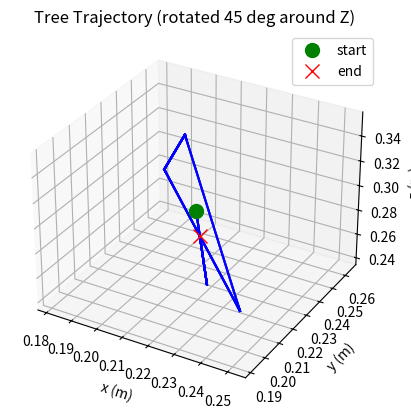
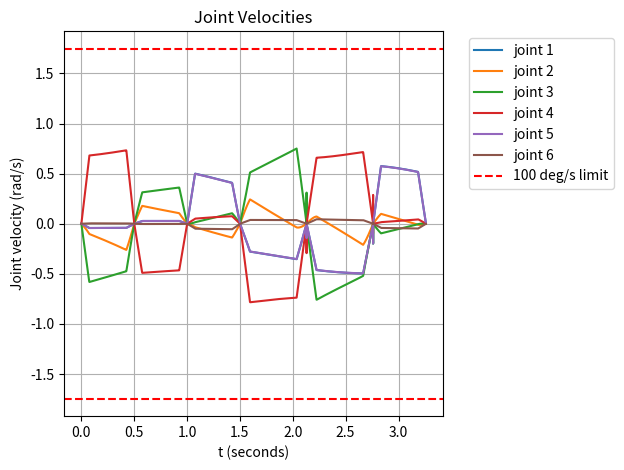
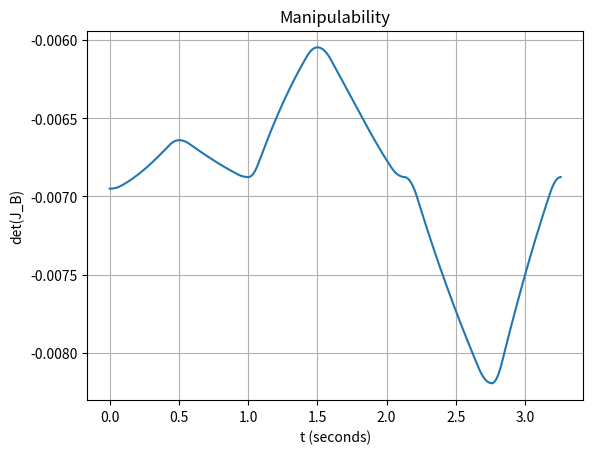
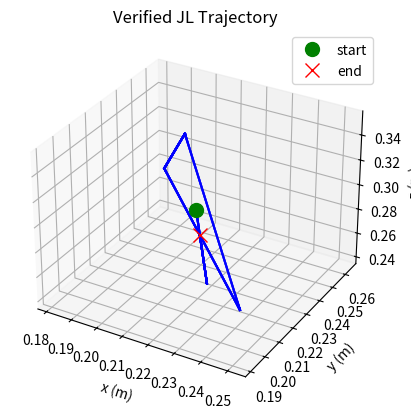

These charts were generated, in order, by the following Python code:
import matplotlib.pyplot as plt
import numpy as np
import math

'''
*** BASIC HELPER FUNCTIONS ***
'''

def ECE569_NearZero(z):
    """Determines whether a scalar is small enough to be treated as zero

    :param z: A scalar input to check
    :return: True if z is close to zero, false otherwise

    Example Input:
        z = -1e-7
    Output:
        True
    """
    return abs(z) < 1e-6

def ECE569_Normalize(V):
    """ECE569_Normalizes a vector

    :param V: A vector
    :return: A unit vector pointing in the same direction as z

    Example Input:
        V = np.array([1, 2, 3])
    Output:
        np.array([0.26726124, 0.53452248, 0.80178373])
    """
    return V / np.linalg.norm(V)

'''
*** CHAPTER 3: RIGID-BODY MOTIONS ***
'''

def ECE569_RotInv(R):
    """Inverts a rotation matrix

    :param R: A rotation matrix
    :return: The inverse of R

    Example Input:
        R = np.array([[0, 0, 1],
                      [1, 0, 0],
                      [0, 1, 0]])
    Output:
        np.array([[0, 1, 0],
                  [0, 0, 1],
                  [1, 0, 0]])
    """
    return np.array(R).T

def ECE569_VecToso3(omg):
    """Converts a 3-vector to an so(3) representation

    :param omg: A 3-vector
    :return: The skew symmetric representation of omg

    Example Input:
        omg = np.array([1, 2, 3])
    Output:
        np.array([[ 0, -3,  2],
                  [ 3,  0, -1],
                  [-2,  1,  0]])
    """
    return np.array([[0,      -omg[2],  omg[1]],
                     [omg[2],       0, -omg[0]],
                     [-omg[1], omg[0],       0]])

def ECE569_so3ToVec(so3mat):
    """Converts an so(3) representation to a 3-vector

    :param so3mat: A 3x3 skew-symmetric matrix
    :return: The 3-vector corresponding to so3mat

    Example Input:
        so3mat = np.array([[ 0, -3,  2],
                           [ 3,  0, -1],
                           [-2,  1,  0]])
    Output:
        np.array([1, 2, 3])
    """
    return np.array([so3mat[2][1], so3mat[0][2], so3mat[1][0]])

def ECE569_AxisAng3(expc3):
    """Converts a 3-vector of exponential coordinates for rotation into
    axis-angle form

    :param expc3: A 3-vector of exponential coordinates for rotation
    :return omghat: A unit rotation axis
    :return theta: The corresponding rotation angle

    Example Input:
        expc3 = np.array([1, 2, 3])
    Output:
        (np.array([0.26726124, 0.53452248, 0.80178373]), 3.7416573867739413)
    """
    return (ECE569_Normalize(expc3), np.linalg.norm(expc3))

def ECE569_MatrixExp3(so3mat):
    """Computes the matrix exponential of a matrix in so(3)

    :param so3mat: A 3x3 skew-symmetric matrix
    :return: The matrix exponential of so3mat

    Example Input:
        so3mat = np.array([[ 0, -3,  2],
                           [ 3,  0, -1],
                           [-2,  1,  0]])
    Output:
        np.array([[-0.69492056,  0.71352099,  0.08929286],
                  [-0.19200697, -0.30378504,  0.93319235],
                  [ 0.69297817,  0.6313497 ,  0.34810748]])
    """
    omgtheta = ECE569_so3ToVec(so3mat)
    if ECE569_NearZero(np.linalg.norm(omgtheta)):
        return np.eye(3)
    else:
        theta = ECE569_AxisAng3(omgtheta)[1]
        omgmat = so3mat / theta
        return np.eye(3) + np.sin(theta) * omgmat \
               + (1 - np.cos(theta)) * np.dot(omgmat, omgmat)

def ECE569_MatrixLog3(R):
    """Computes the matrix logarithm of a rotation matrix

    :param R: A 3x3 rotation matrix
    :return: The matrix logarithm of R

    Example Input:
        R = np.array([[0, 0, 1],
                      [1, 0, 0],
                      [0, 1, 0]])
    Output:
        np.array([[          0, -1.20919958,  1.20919958],
                  [ 1.20919958,           0, -1.20919958],
                  [-1.20919958,  1.20919958,           0]])
    """
    acosinput = (np.trace(R) - 1) / 2.0
    if acosinput >= 1:
        return np.zeros((3, 3))
    elif acosinput <= -1:
        if not ECE569_NearZero(1 + R[2][2]):
            omg = (1.0 / np.sqrt(2 * (1 + R[2][2]))) \
                  * np.array([R[0][2], R[1][2], 1 + R[2][2]])
        elif not ECE569_NearZero(1 + R[1][1]):
            omg = (1.0 / np.sqrt(2 * (1 + R[1][1]))) \
                  * np.array([R[0][1], 1 + R[1][1], R[2][1]])
        else:
            omg = (1.0 / np.sqrt(2 * (1 + R[0][0]))) \
                  * np.array([1 + R[0][0], R[1][0], R[2][0]])
        return ECE569_VecToso3(np.pi * omg)
    else:
        theta = np.arccos(acosinput)
        return theta / 2.0 / np.sin(theta) * (R - np.array(R).T)

def ECE569_RpToTrans(R, p):
    """Converts a rotation matrix and a position vector into homogeneous
    transformation matrix

    :param R: A 3x3 rotation matrix
    :param p: A 3-vector
    :return: A homogeneous transformation matrix corresponding to the inputs

    Example Input:
        R = np.array([[1, 0,  0],
                      [0, 0, -1],
                      [0, 1,  0]])
        p = np.array([1, 2, 5])
    Output:
        np.array([[1, 0,  0, 1],
                  [0, 0, -1, 2],
                  [0, 1,  0, 5],
                  [0, 0,  0, 1]])
    """
    return np.r_[np.c_[R, p], [[0, 0, 0, 1]]]

def ECE569_TransToRp(T):
    """Converts a homogeneous transformation matrix into a rotation matrix
    and position vector

    :param T: A homogeneous transformation matrix
    :return R: The corresponding rotation matrix,
    :return p: The corresponding position vector.

    Example Input:
        T = np.array([[1, 0,  0, 0],
                      [0, 0, -1, 0],
                      [0, 1,  0, 3],
                      [0, 0,  0, 1]])
    Output:
        (np.array([[1, 0,  0],
                   [0, 0, -1],
                   [0, 1,  0]]),
         np.array([0, 0, 3]))
    """
    T = np.array(T)
    return T[0: 3, 0: 3], T[0: 3, 3]

def ECE569_TransInv(T):
    """Inverts a homogeneous transformation matrix

    :param T: A homogeneous transformation matrix
    :return: The inverse of T
    Uses the structure of transformation matrices to avoid taking a matrix
    inverse, for efficiency.

    Example input:
        T = np.array([[1, 0,  0, 0],
                      [0, 0, -1, 0],
                      [0, 1,  0, 3],
                      [0, 0,  0, 1]])
    Output:
        np.array([[1,  0, 0,  0],
                  [0,  0, 1, -3],
                  [0, -1, 0,  0],
                  [0,  0, 0,  1]])
    """
    R, p = ECE569_TransToRp(T)
    Rt = np.array(R).T
    return np.r_[np.c_[Rt, -np.dot(Rt, p)], [[0, 0, 0, 1]]]

def ECE569_VecTose3(V):
    """Converts a spatial velocity vector into a 4x4 matrix in se3

    :param V: A 6-vector representing a spatial velocity
    :return: The 4x4 se3 representation of V

    Example Input:
        V = np.array([1, 2, 3, 4, 5, 6])
    Output:
        np.array([[ 0, -3,  2, 4],
                  [ 3,  0, -1, 5],
                  [-2,  1,  0, 6],
                  [ 0,  0,  0, 0]])
    """
    return np.r_[np.c_[ECE569_VecToso3([V[0], V[1], V[2]]), [V[3], V[4], V[5]]],
                 [[0, 0, 0, 0]]]

def ECE569_se3ToVec(se3mat):
    """ Converts an se3 matrix into a spatial velocity vector

    :param se3mat: A 4x4 matrix in se3
    :return: The spatial velocity 6-vector corresponding to se3mat

    Example Input:
        se3mat = np.array([[ 0, -3,  2, 4],
                           [ 3,  0, -1, 5],
                           [-2,  1,  0, 6],
                           [ 0,  0,  0, 0]])
    Output:
        np.array([1, 2, 3, 4, 5, 6])
    """
    return np.array([se3mat[2][1], se3mat[0][2], se3mat[1][0],
                     se3mat[0][3], se3mat[1][3], se3mat[2][3]])

def ECE569_Adjoint(T):
    """Computes the ECE569_adjoint representation of a homogeneous transformation
    matrix

    :param T: A homogeneous transformation matrix
    :return: The 6x6 ECE569_adjoint representation [AdT] of T

    Example Input:
        T = np.array([[1, 0,  0, 0],
                      [0, 0, -1, 0],
                      [0, 1,  0, 3],
                      [0, 0,  0, 1]])
    Output:
        np.array([[1, 0,  0, 0, 0,  0],
                  [0, 0, -1, 0, 0,  0],
                  [0, 1,  0, 0, 0,  0],
                  [0, 0,  3, 1, 0,  0],
                  [3, 0,  0, 0, 0, -1],
                  [0, 0,  0, 0, 1,  0]])
    """
    R, p = ECE569_TransToRp(T)
    return np.r_[np.c_[R, np.zeros((3, 3))],
                 np.c_[np.dot(ECE569_VecToso3(p), R), R]]

def ECE569_MatrixExp6(se3mat):
    """Computes the matrix exponential of an se3 representation of
    exponential coordinates

    :param se3mat: A matrix in se3
    :return: The matrix exponential of se3mat

    Example Input:
        se3mat = np.array([[0,          0,           0,          0],
                           [0,          0, -1.57079632, 2.35619449],
                           [0, 1.57079632,           0, 2.35619449],
                           [0,          0,           0,          0]])
    Output:
        np.array([[1.0, 0.0,  0.0, 0.0],
                  [0.0, 0.0, -1.0, 0.0],
                  [0.0, 1.0,  0.0, 3.0],
                  [  0,   0,    0,   1]])
    """
    se3mat = np.array(se3mat)
    omgtheta = ECE569_so3ToVec(se3mat[0: 3, 0: 3])
    if ECE569_NearZero(np.linalg.norm(omgtheta)):
        # Pure translation case
        return np.r_[np.c_[np.eye(3), se3mat[0: 3, 3]], [[0, 0, 0, 1]]]
    else:
        theta = ECE569_AxisAng3(omgtheta)[1]
        omgmat = se3mat[0: 3, 0: 3] / theta
        # G = I*theta + (1 - cos(theta))*[omega] + (theta - sin(theta))*[omega]^2
        G = np.eye(3) * theta + (1 - np.cos(theta)) * omgmat \
            + (theta - np.sin(theta)) * np.dot(omgmat, omgmat)
        return np.r_[np.c_[ECE569_MatrixExp3(se3mat[0: 3, 0: 3]),
                           np.dot(G, se3mat[0: 3, 3]) / theta],
                     [[0, 0, 0, 1]]]

def ECE569_MatrixLog6(T):
    """Computes the matrix logarithm of a homogeneous transformation matrix

    :param R: A matrix in SE3
    :return: The matrix logarithm of R

    Example Input:
        T = np.array([[1, 0,  0, 0],
                      [0, 0, -1, 0],
                      [0, 1,  0, 3],
                      [0, 0,  0, 1]])
    Output:
        np.array([[0,          0,           0,           0]
                  [0,          0, -1.57079633,  2.35619449]
                  [0, 1.57079633,           0,  2.35619449]
                  [0,          0,           0,           0]])
    """
    R, p = ECE569_TransToRp(T)
    omgmat = ECE569_MatrixLog3(R)
    if np.array_equal(omgmat, np.zeros((3, 3))):
        # Pure translation case
        return np.r_[np.c_[np.zeros((3, 3)), p], [[0, 0, 0, 0]]]
    else:
        theta = np.arccos((np.trace(R) - 1) / 2.0)
        omgmat_normalized = omgmat / theta
        # G^-1 = I/theta - [omega_hat]/2 + (1/theta - cot(theta/2)/2)*[omega_hat]^2
        Ginv = np.eye(3) / theta - omgmat_normalized / 2.0 \
               + (1.0 / theta - 1.0 / np.tan(theta / 2.0) / 2.0) \
               * np.dot(omgmat_normalized, omgmat_normalized)
        return np.r_[np.c_[omgmat, np.dot(Ginv, p) * theta], [[0, 0, 0, 0]]]


'''
*** CHAPTER 4: FORWARD KINEMATICS ***
'''

def ECE569_FKinBody(M, Blist, thetalist):
    """Computes forward kinematics in the body frame for an open chain robot

    :param M: The home configuration (position and orientation) of the end-
              effector
    :param Blist: The joint screw axes in the end-effector frame when the
                  manipulator is at the home position, in the format of a
                  matrix with axes as the columns
    :param thetalist: A list of joint coordinates
    :return: A homogeneous transformation matrix representing the end-
             effector frame when the joints are at the specified coordinates
             (i.t.o Body Frame)

    Example Input:
        M = np.array([[-1, 0,  0, 0],
                      [ 0, 1,  0, 6],
                      [ 0, 0, -1, 2],
                      [ 0, 0,  0, 1]])
        Blist = np.array([[0, 0, -1, 2, 0,   0],
                          [0, 0,  0, 0, 1,   0],
                          [0, 0,  1, 0, 0, 0.1]]).T
        thetalist = np.array([np.pi / 2.0, 3, np.pi])
    Output:
        np.array([[0, 1,  0,         -5],
                  [1, 0,  0,          4],
                  [0, 0, -1, 1.68584073],
                  [0, 0,  0,          1]])
    """
    T = np.array(M)
    for i in range(len(thetalist)):
        T = np.dot(T, ECE569_MatrixExp6(ECE569_VecTose3(Blist[:, i] * thetalist[i])))
    return T

def ECE569_FKinSpace(M, Slist, thetalist):
    """Computes forward kinematics in the space frame for an open chain robot

    :param M: The home configuration (position and orientation) of the end-
              effector
    :param Slist: The joint screw axes in the space frame when the
                  manipulator is at the home position, in the format of a
                  matrix with axes as the columns
    :param thetalist: A list of joint coordinates
    :return: A homogeneous transformation matrix representing the end-
             effector frame when the joints are at the specified coordinates
             (i.t.o Space Frame)

    Example Input:
        M = np.array([[-1, 0,  0, 0],
                      [ 0, 1,  0, 6],
                      [ 0, 0, -1, 2],
                      [ 0, 0,  0, 1]])
        Slist = np.array([[0, 0,  1,  4, 0,    0],
                          [0, 0,  0,  0, 1,    0],
                          [0, 0, -1, -6, 0, -0.1]]).T
        thetalist = np.array([np.pi / 2.0, 3, np.pi])
    Output:
        np.array([[0, 1,  0,         -5],
                  [1, 0,  0,          4],
                  [0, 0, -1, 1.68584073],
                  [0, 0,  0,          1]])
    """
    T = np.array(M)
    for i in range(len(thetalist) - 1, -1, -1):
        T = np.dot(ECE569_MatrixExp6(ECE569_VecTose3(Slist[:, i] * thetalist[i])), T)
    return T

'''
*** CHAPTER 5: VELOCITY KINEMATICS AND STATICS***
'''

def ECE569_JacobianBody(Blist, thetalist):
    """Computes the body Jacobian for an open chain robot

    :param Blist: The joint screw axes in the end-effector frame when the
                  manipulator is at the home position, in the format of a
                  matrix with axes as the columns
    :param thetalist: A list of joint coordinates
    :return: The body Jacobian corresponding to the inputs (6xn real
             numbers)

    Example Input:
        Blist = np.array([[0, 0, 1,   0, 0.2, 0.2],
                          [1, 0, 0,   2,   0,   3],
                          [0, 1, 0,   0,   2,   1],
                          [1, 0, 0, 0.2, 0.3, 0.4]]).T
        thetalist = np.array([0.2, 1.1, 0.1, 1.2])
    Output:
        np.array([[-0.04528405, 0.99500417,           0,   1]
                  [ 0.74359313, 0.09304865,  0.36235775,   0]
                  [-0.66709716, 0.03617541, -0.93203909,   0]
                  [ 2.32586047,    1.66809,  0.56410831, 0.2]
                  [-1.44321167, 2.94561275,  1.43306521, 0.3]
                  [-2.06639565, 1.82881722, -1.58868628, 0.4]])
    """
    Jb = np.array(Blist).copy().astype(float)
    T = np.eye(4)
    for i in range(len(thetalist) - 2, -1, -1):
        # T_i = e^{-B_{i+1} θ_{i+1}} * ... * e^{-B_n θ_n}
        T = np.dot(T, ECE569_MatrixExp6(ECE569_VecTose3(-Blist[:, i + 1] * thetalist[i + 1])))
        Jb[:, i] = np.dot(ECE569_Adjoint(T), Blist[:, i])
    return Jb

'''
*** CHAPTER 6: INVERSE KINEMATICS ***
'''

def ECE569_IKinBody(Blist, M, T, thetalist0, eomg, ev):
    """Computes inverse kinematics in the body frame for an open chain robot

    :param Blist: The joint screw axes in the end-effector frame when the
                  manipulator is at the home position, in the format of a
                  matrix with axes as the columns
    :param M: The home configuration of the end-effector
    :param T: The desired end-effector configuration Tsd
    :param thetalist0: An initial guess of joint angles that are close to
                       satisfying Tsd
    :param eomg: A small positive tolerance on the end-effector orientation
                 error. The returned joint angles must give an end-effector
                 orientation error less than eomg
    :param ev: A small positive tolerance on the end-effector linear position
               error. The returned joint angles must give an end-effector
               position error less than ev
    :return thetalist: Joint angles that achieve T within the specified
                       tolerances,
    :return success: A logical value where TRUE means that the function found
                     a solution and FALSE means that it ran through the set
                     number of maximum iterations without finding a solution
                     within the tolerances eomg and ev.
    Uses an iterative Newton-Raphson root-finding method.
    The maximum number of iterations before the algorithm is terminated has
    been hardcoded in as a variable called maxiterations. It is set to 20 at
    the start of the function, but can be changed if needed.

    Example Input:
        Blist = np.array([[0, 0, -1, 2, 0,   0],
                          [0, 0,  0, 0, 1,   0],
                          [0, 0,  1, 0, 0, 0.1]]).T
        M = np.array([[-1, 0,  0, 0],
                      [ 0, 1,  0, 6],
                      [ 0, 0, -1, 2],
                      [ 0, 0,  0, 1]])
        T = np.array([[0, 1,  0,     -5],
                      [1, 0,  0,      4],
                      [0, 0, -1, 1.6858],
                      [0, 0,  0,      1]])
        thetalist0 = np.array([1.5, 2.5, 3])
        eomg = 0.01
        ev = 0.001
    Output:
        (np.array([1.57073819, 2.999667, 3.14153913]), True)
    """
    thetalist = np.array(thetalist0).copy()
    i = 0
    maxiterations = 20
    # TODO: calculate Vb
    # Hint: use four of the ECE569 functions from earlier
    Vb = ECE569_se3ToVec(ECE569_MatrixLog6(np.dot(ECE569_TransInv(ECE569_FKinBody(M, Blist, thetalist)), T)))
    err = np.linalg.norm([Vb[0], Vb[1], Vb[2]]) > eomg \
          or np.linalg.norm([Vb[3], Vb[4], Vb[5]]) > ev
    while err and i < maxiterations:
        # TODO: update thetalist
        # Hint: pseudinverse is given by np.linalg.pinv
        thetalist = thetalist + np.dot(np.linalg.pinv(ECE569_JacobianBody(Blist, thetalist)), Vb)
        i += 1
        Vb = ECE569_se3ToVec(ECE569_MatrixLog6(np.dot(ECE569_TransInv(ECE569_FKinBody(M, Blist, thetalist)), T)))
        err = np.linalg.norm([Vb[0], Vb[1], Vb[2]]) > eomg \
              or np.linalg.norm([Vb[3], Vb[4], Vb[5]]) > ev
    return (thetalist, not err)

# the ECE569_normalized trapezoid function
def g(t, T, ta):
    if t < 0 or t > T:
        return 0
    
    if t < ta:
        return (T/(T-ta))* t/ta
    elif t > T - ta:
        return (T/(T-ta))*(T - t)/ta
    else:
        return (T/(T-ta))
    
def trapezoid(t, T, ta):
    return g(t, T, ta)

def bonus():
    """Bonus: Light-painting 'JL' initials"""

    # Robot parameters
    L1 = 0.2435
    L2 = 0.2132
    W1 = 0.1311
    W2 = 0.0921
    H1 = 0.1519
    H2 = 0.0854

    M = np.array([[-1, 0, 0, L1 + L2],
                  [0, 0, 1, W1 + W2],
                  [0, 1, 0, H1 - H2],
                  [0, 0, 0, 1]])

    S1 = np.array([0, 0, 1, 0, 0, 0])
    S2 = np.array([0, 1, 0, -H1, 0, 0])
    S3 = np.array([0, 1, 0, -H1, 0, L1])
    S4 = np.array([0, 1, 0, -H1, 0, L1 + L2])
    S5 = np.array([0, 0, -1, -W1, L1+L2, 0])
    S6 = np.array([0, 1, 0, H2-H1, 0, L1+L2])
    S = np.array([S1, S2, S3, S4, S5, S6]).T

    B = np.dot(np.linalg.inv(ECE569_Adjoint(M)), S)

    theta0 = np.array([-1.6800, -1.4018, -1.8127, -2.9937, -0.8857, -0.0696])
    T0 = ECE569_FKinBody(M, B, theta0)

    # Simple tree, one continuous stroke
    segments = [
        # Start at origin, go to trunk bottom
        {'type': 'line', 'start': (0, 0), 'end': (0, -0.06), 'led': 1},
        # Trunk: bottom to top
        {'type': 'line', 'start': (0, -0.06), 'end': (0, -0.02), 'led': 1},
        # Go to right corner of triangle
        {'type': 'line', 'start': (0, -0.02), 'end': (0.05, -0.02), 'led': 1},
        # Up to the point (top of tree)
        {'type': 'line', 'start': (0.05, -0.02), 'end': (0, 0.06), 'led': 1},
        # Down to left corner
        {'type': 'line', 'start': (0, 0.06), 'end': (-0.05, -0.02), 'led': 1},
        # Back to trunk top (closes the triangle)
        {'type': 'line', 'start': (-0.05, -0.02), 'end': (0, -0.02), 'led': 1},
    ]

    dt = 0.002
    target_velocity = 0.15 

    all_x = []
    all_y = []
    all_led = []
    all_t = []
    current_time = 0.0

    for seg in segments:
        led = seg['led']

        if seg['type'] == 'line':
            x0, y0 = seg['start']
            x1, y1 = seg['end']
            dist = np.sqrt((x1 - x0)**2 + (y1 - y0)**2)
            if dist < 1e-6:
                continue
        elif seg['type'] == 'arc':
            cx, cy = seg['center']
            r = seg['radius']
            theta_start = seg['start_angle']
            theta_end = seg['end_angle']
            arc_angle = abs(theta_end - theta_start)
            dist = r * arc_angle 

        seg_time = max(dist / target_velocity, 0.5)
        ta = 0.15 * seg_time 

        n_points = int(seg_time / dt) + 1
        seg_t = np.linspace(0, seg_time, n_points)

        alpha = np.zeros(n_points)
        for i in range(1, n_points):
            g_val = g(seg_t[i-1], seg_time, ta)
            alpha_dot = g_val / seg_time  
            alpha[i] = alpha[i-1] + alpha_dot * dt

        alpha = np.clip(alpha, 0, 1)

        if seg['type'] == 'line':
            seg_x = x0 + alpha * (x1 - x0)
            seg_y = y0 + alpha * (y1 - y0)
        elif seg['type'] == 'arc':
            theta = theta_start + alpha * (theta_end - theta_start)
            seg_x = cx + r * np.cos(theta)
            seg_y = cy + r * np.sin(theta)

        start_idx = 0 if len(all_x) == 0 else 1
        all_x.extend(seg_x[start_idx:])
        all_y.extend(seg_y[start_idx:])
        all_led.extend([led] * (n_points - start_idx))
        all_t.extend((current_time + seg_t[start_idx:]).tolist())

        current_time += seg_time

    x = np.array(all_x)
    y = np.array(all_y)
    led = np.array(all_led)
    t = np.array(all_t)

    print(f"Total trajectory time: {t[-1]:.2f} seconds")
    print(f"Number of points: {len(t)}")

    # Rotation around Z axis by 45 degrees
    angle = np.pi / 4  # 45 degrees
    c, s = np.cos(angle), np.sin(angle)
    Rz = np.array([[c, -s, 0],
                   [s,  c, 0],
                   [0,  0, 1]])

    Tsd = np.zeros((4, 4, len(t)))
    for i in range(len(t)):
        Td = np.eye(4)
        Td[0:3, 0:3] = Rz  # Apply rotation around Z
        Td[0, 3] = x[i]
        Td[1, 3] = y[i]
        Td[2, 3] = 0
        Tsd[:, :, i] = T0 @ Td

    xs = Tsd[0, 3, :]
    ys = Tsd[1, 3, :]
    zs = Tsd[2, 3, :]

    ax = plt.figure().add_subplot(projection='3d')
    for i in range(len(t) - 1):
        color = 'b-' if led[i] == 1 else 'r--'
        ax.plot([xs[i], xs[i+1]], [ys[i], ys[i+1]], [zs[i], zs[i+1]], color, alpha=0.7)
    ax.plot(xs[0], ys[0], zs[0], 'go', markersize=10, label='start')
    ax.plot(xs[-1], ys[-1], zs[-1], 'rx', markersize=10, label='end')
    ax.set_title('Tree Trajectory (rotated 45 deg around Z)')
    ax.set_xlabel('x (m)')
    ax.set_ylabel('y (m)')
    ax.set_zlabel('z (m)')
    ax.legend()
    plt.show()

    thetaAll = np.zeros((6, len(t)))
    eomg = 1e-6
    ev = 1e-6

    initialguess = theta0
    for i in range(len(t)):
        if i > 0:
            initialguess = thetaAll[:, i-1]
        thetaSol, success = ECE569_IKinBody(B, M, Tsd[:,:,i], initialguess, eomg, ev)
        if not success:
            raise Exception(f'Failed to find IK solution at index {i}')
        thetaAll[:, i] = thetaSol

    print("IK solved successfully for all points!")

    dtheta = np.diff(thetaAll, axis=1) / dt
    max_joint_vel_rad = np.max(np.abs(dtheta))
    max_joint_vel_deg = np.rad2deg(max_joint_vel_rad)
    print(f"Max joint velocity: {max_joint_vel_deg:.2f} deg/s (limit: 100 deg/s)")

    dx = np.diff(x) / dt
    dy = np.diff(y) / dt
    ee_vel = np.sqrt(dx**2 + dy**2)
    max_ee_vel = np.max(ee_vel)
    print(f"Max end-effector velocity: {max_ee_vel:.3f} m/s (limit: 0.5 m/s)")

    plt.figure()
    plt.plot(t[1:], dtheta[0], label='joint 1')
    plt.plot(t[1:], dtheta[1], label='joint 2')
    plt.plot(t[1:], dtheta[2], label='joint 3')
    plt.plot(t[1:], dtheta[3], label='joint 4')
    plt.plot(t[1:], dtheta[4], label='joint 5')
    plt.plot(t[1:], dtheta[5], label='joint 6')
    plt.axhline(y=1.745, color='r', linestyle='--', label='100 deg/s limit')
    plt.axhline(y=-1.745, color='r', linestyle='--')
    plt.xlabel('t (seconds)')
    plt.ylabel('Joint velocity (rad/s)')
    plt.title('Joint Velocities')
    plt.legend(bbox_to_anchor=(1.05, 1.0), loc='upper left')
    plt.grid()
    plt.tight_layout()
    plt.show()

    body_dets = np.zeros(len(t))
    for i in range(len(t)):
        body_dets[i] = np.linalg.det(ECE569_JacobianBody(B, thetaAll[:, i]))
    plt.figure()
    plt.plot(t, body_dets)
    plt.xlabel('t (seconds)')
    plt.ylabel('det(J_B)')
    plt.title('Manipulability')
    plt.grid()
    plt.show()

    actual_Tsd = np.zeros((4, 4, len(t)))
    for i in range(len(t)):
        actual_Tsd[:,:,i] = ECE569_FKinBody(M, B, thetaAll[:, i])

    xs_actual = actual_Tsd[0, 3, :]
    ys_actual = actual_Tsd[1, 3, :]
    zs_actual = actual_Tsd[2, 3, :]

    ax = plt.figure().add_subplot(projection='3d')
    for i in range(len(t) - 1):
        color = 'b-' if led[i] == 1 else 'r--'
        ax.plot([xs_actual[i], xs_actual[i+1]], [ys_actual[i], ys_actual[i+1]],
                [zs_actual[i], zs_actual[i+1]], color, alpha=0.7)
    ax.plot(xs_actual[0], ys_actual[0], zs_actual[0], 'go', markersize=10, label='start')
    ax.plot(xs_actual[-1], ys_actual[-1], zs_actual[-1], 'rx', markersize=10, label='end')
    ax.set_title('Verified JL Trajectory')
    ax.set_xlabel('x (m)')
    ax.set_ylabel('y (m)')
    ax.set_zlabel('z (m)')
    ax.legend()
    plt.show()

    # Save to CSV
    data = np.column_stack((t, thetaAll.T, led))
    np.savetxt('jplove_bonus.csv', data, delimiter=',')
    print(f"Saved trajectory to jplove_bonus.csv")


def main():

    ### Step 1: Trajectory Generation

    T = 2*np.pi
    A = 0.15
    B = 0.15
    a = 1
    b = 2

    t_arc = np.linspace(0, T, 1000)
    xd = A*np.sin(a*t_arc)
    yd = B*np.sin(b*t_arc)

    # calculate the arc length
    d = 0
    for i in range(1, len(t_arc)):
        d += np.sqrt((xd[i] - xd[i-1])**2 + (yd[i] - yd[i-1])**2)

    min_tfinal = d / 0.25
    tfinal = max(min_tfinal + 1, 8.0)
    if tfinal > 15:
        tfinal = 15
    # calculate average velocity
    c = d/tfinal

    ta = 0.15 * tfinal

    # forward euler to calculate alpha
    dt = 0.002
    t = np.arange(0, tfinal, dt)
    alpha = np.zeros(len(t))
    for i in range(1, len(t)):
        xdot = A * a * np.cos(a * alpha[i-1])
        ydot = B * b * np.cos(b * alpha[i-1])
        speed = np.sqrt(xdot**2 + ydot**2)
        g_val = g(t[i-1], tfinal, ta)
        if speed > 1e-10:
            alpha_dot = (c * g_val) / speed
        else:
            alpha_dot = 0
        alpha[i] = alpha[i-1] + alpha_dot * dt

    # plot alpha vs t
    plt.plot(t, alpha,'b-',label='alpha')
    plt.plot(t, np.ones(len(t))*T, 'k--',label='T (period)')
    plt.xlabel('t')
    plt.ylabel('alpha')
    plt.title('alpha vs t')
    plt.legend()
    plt.grid()
    plt.show()

    # rescale our trajectory with alpha
    x = A*np.sin(a*alpha)
    y = B*np.sin(b*alpha)

    # calculate velocity
    xdot = np.diff(x)/dt
    ydot = np.diff(y)/dt
    v = np.sqrt(xdot**2 + ydot**2)

    # plot velocity vs t
    plt.plot(t[1:], v, 'b-',label='velocity')
    plt.plot(t[1:], np.ones(len(t[1:]))*c, 'k--',label='average velocity')
    plt.plot(t[1:], np.ones(len(t[1:]))*0.25, 'r--',label='velocity limit')
    plt.xlabel('t')
    plt.ylabel('velocity')
    plt.title('velocity vs t')
    plt.legend()
    plt.grid()
    plt.show()

    ### Step 2: Forward Kinematics
    L1 = 0.2435
    L2 = 0.2132
    W1 = 0.1311
    W2 = 0.0921
    H1 = 0.1519
    H2 = 0.0854

    M = np.array([[-1, 0, 0, L1 + L2],
                  [0, 0, 1, W1 + W2],
                  [0, 1, 0, H1 - H2],
                  [0, 0, 0, 1]])

    S1 = np.array([0, 0, 1, 0, 0, 0])
    S2 = np.array([0, 1, 0, -H1, 0, 0])
    S3 = np.array([0, 1, 0, -H1, 0, L1])
    S4 = np.array([0, 1, 0, -H1, 0, L1 + L2])
    S5 = np.array([0, 0, -1, -W1, L1+L2, 0])
    S6 = np.array([0, 1, 0, H2-H1, 0, L1+L2])
    S = np.array([S1, S2, S3, S4, S5, S6]).T

    B1 = np.linalg.inv(ECE569_Adjoint(M))@S1
    B2 = np.linalg.inv(ECE569_Adjoint(M))@S2
    B3 = np.linalg.inv(ECE569_Adjoint(M))@S3
    B4 = np.linalg.inv(ECE569_Adjoint(M))@S4
    B5 = np.linalg.inv(ECE569_Adjoint(M))@S5
    B6 = np.linalg.inv(ECE569_Adjoint(M))@S6
    B = np.array([B1, B2, B3, B4, B5, B6]).T

    theta0 = np.array([-1.6800, -1.4018, -1.8127, -2.9937, -0.8857, -0.0696])

    # perform forward kinematics using ECE569_FKinSpace and ECE569_FKinBody
    T0_space = ECE569_FKinSpace(M, S, theta0)
    print(f'T0_space: {T0_space}')
    T0_body = ECE569_FKinBody(M, B, theta0)
    print(f'T0_body: {T0_body}')
    T0_diff = T0_space - T0_body
    print(f'T0_diff: {T0_diff}')
    T0 = T0_body

    # calculate Tsd for each time step
    Tsd = np.zeros((4, 4, len(t)))
    for i in range(len(t)):
        Td = np.eye(4)
        Td[0, 3] = x[i]
        Td[1, 3] = y[i]
        Td[2, 3] = 0
        Tsd[:, :, i] = T0 @ Td

    # plot p(t) vs t in the {s} frame
    xs = Tsd[0, 3, :]
    ys = Tsd[1, 3, :]
    zs = Tsd[2, 3, :]
    ax = plt.figure().add_subplot(projection='3d')
    ax.plot(xs, ys, zs, 'b-',label='p(t)')
    ax.plot(xs[0], ys[0], zs[0], 'go',label='start')
    ax.plot(xs[-1], ys[-1], zs[-1], 'rx',label='end')
    ax.set_title('Trajectory in {s} Frame')
    ax.set_xlabel('x (m)')
    ax.set_ylabel('y (m)')
    ax.set_zlabel('z (m)')
    ax.legend()
    plt.show()

    ### Step 3: Inverse Kinematics

    # when i=0
    thetaAll = np.zeros((6, len(t)))

    initialguess = theta0
    eomg = 1e-6
    ev = 1e-6

    thetaSol, success = ECE569_IKinBody(B, M, Tsd[:,:,0], initialguess, eomg, ev)
    if not success:
        raise Exception(f'Failed to find a solution at index {0}')
    thetaAll[:, 0] = thetaSol

    # when i=1...,N-1
    for i in range(1, len(t)):
        initialguess = thetaAll[:, i-1]
        thetaSol, success = ECE569_IKinBody(B, M, Tsd[:,:,i], initialguess, eomg, ev)
        if not success:
            raise Exception(f'Failed to find a solution at index {i}')
        thetaAll[:, i] = thetaSol

    # verify that the joint angles don't change much
    dj = np.diff(thetaAll, axis=1)
    plt.plot(t[1:], dj[0], 'b-',label='joint 1')
    plt.plot(t[1:], dj[1], 'g-',label='joint 2')
    plt.plot(t[1:], dj[2], 'r-',label='joint 3')
    plt.plot(t[1:], dj[3], 'c-',label='joint 4')
    plt.plot(t[1:], dj[4], 'm-',label='joint 5')
    plt.plot(t[1:], dj[5], 'y-',label='joint 6')
    plt.xlabel('t (seconds)')
    plt.ylabel('first order difference')
    plt.title('First Order Difference in Joint Angles')
    plt.legend(bbox_to_anchor=(1.05, 1.0), loc='upper left')
    plt.grid()
    plt.tight_layout()
    plt.show()

    # verify that the joint angles will trace out our trajectory
    actual_Tsd = np.zeros((4, 4, len(t)))
    for i in range(len(t)):
        actual_Tsd[:,:,i] = ECE569_FKinBody(M, B, thetaAll[:, i])

    xs = actual_Tsd[0, 3, :]
    ys = actual_Tsd[1, 3, :]
    zs = actual_Tsd[2, 3, :]
    ax = plt.figure().add_subplot(projection='3d')
    ax.plot(xs, ys, zs, 'b-',label='p(t)')
    ax.plot(xs[0], ys[0], zs[0], 'go',label='start')
    ax.plot(xs[-1], ys[-1], zs[-1], 'rx',label='end')
    ax.set_xlabel('x (m)')
    ax.set_ylabel('y (m)')
    ax.set_zlabel('z (m)')
    ax.set_title('Verified Trajectory in {s} Frame')
    ax.legend()
    plt.show()

    # (3e) verify the robot does not enter kinematic singularity
    # by plotting the determinant of the body jacobian
    body_dets = np.zeros(len(t))
    for i in range(len(t)):
        body_dets[i] = np.linalg.det(ECE569_JacobianBody(B, thetaAll[:, i]))
    plt.plot(t, body_dets, '-')
    plt.xlabel('t (seconds)')
    plt.ylabel('det of J_B')
    plt.title('Manipulability')
    plt.grid()
    plt.tight_layout()
    plt.show()

    # save to csv file (you can modify the led column to control the led)
    # led = 1 means the led is on, led = 0 means the led is off
    led = np.ones_like(t)
    data = np.column_stack((t, thetaAll.T, led))
    np.savetxt('jlove.csv', data, delimiter=',')


if __name__ == "__main__":
    # main()  # Uncomment this for the main assignment
    bonus()   # Run the bonus JL trajectory